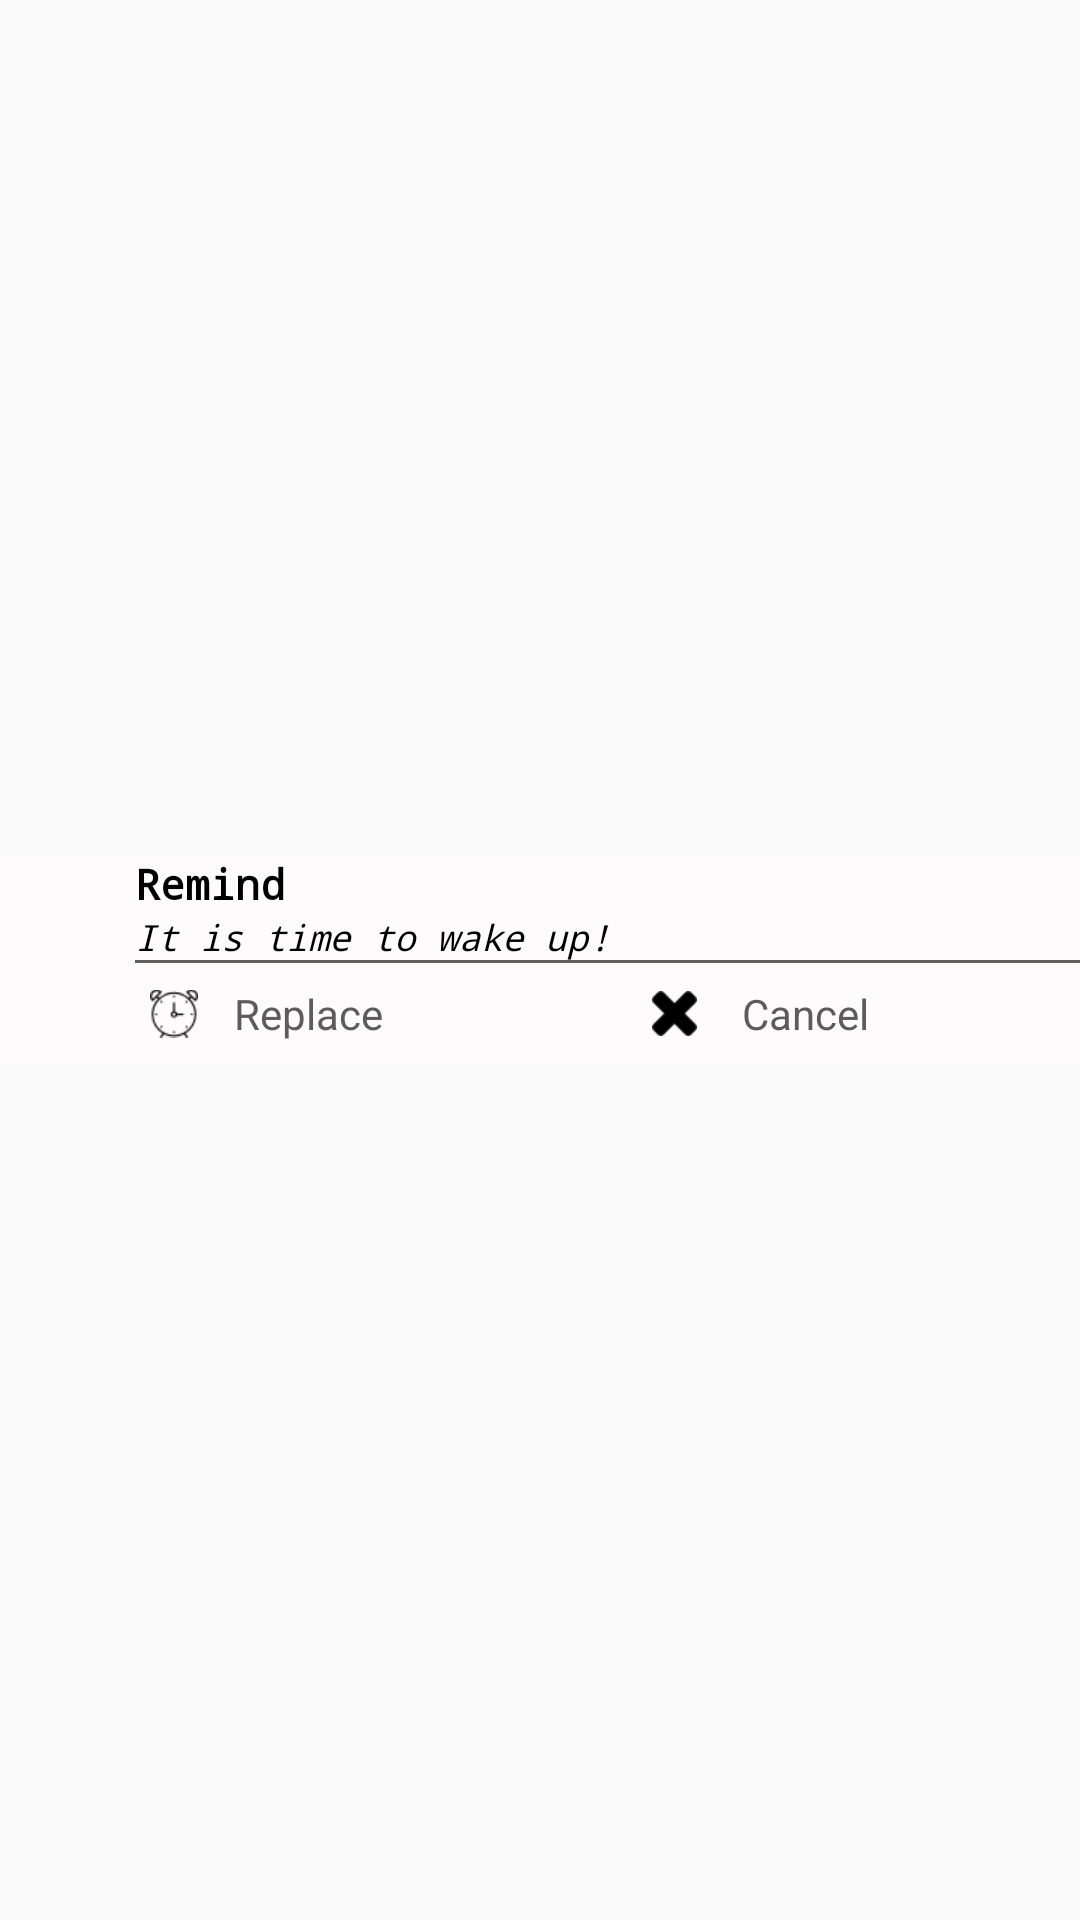

Layout XML and referenced resources for this Android screen:
<!-- AndroidManifest.xml: application theme AppTheme -->
<!-- res/layout/custom_notification.xml -->
<?xml version="1.0" encoding="utf-8"?>
<LinearLayout xmlns:android="http://schemas.android.com/apk/res/android"
    android:layout_width="match_parent"
    android:layout_height="match_parent">


    <LinearLayout
        android:background="#b0fffcfc"
        android:layout_width="match_parent"
        android:layout_height="70dp"
        android:layout_gravity="center"
        android:orientation="vertical"
        android:weightSum="2">

        <LinearLayout

            android:layout_width="match_parent"
            android:layout_height="0dp"
            android:layout_weight="1"
            android:orientation="horizontal">

            <ImageView
                android:id="@+id/profile_image"
                android:layout_width="30dp"
                android:layout_height="30dp"
                android:layout_gravity="center"
                android:layout_marginLeft="5dp"
                android:src="@drawable/notification"
               />

            <LinearLayout
                android:layout_width="match_parent"
                android:layout_height="match_parent"
                android:orientation="vertical">

                <TextView
                    android:layout_width="match_parent"
                    android:layout_height="wrap_content"
                    android:layout_marginLeft="10dp"
                    android:text="@string/nhac_nho"
                    android:textColor="#000"
                    android:textStyle="bold"
                    android:typeface="monospace" />

                <TextView
                    android:layout_width="match_parent"
                    android:layout_height="wrap_content"
                    android:layout_marginLeft="10dp"
                    android:text="@string/den_gio_thuc_day"
                    android:textColor="#000"
                    android:textSize="12dp"
                    android:textStyle="italic"
                    android:typeface="monospace" />
            </LinearLayout>


        </LinearLayout>


        <LinearLayout
            android:layout_width="match_parent"
            android:layout_height="0dp"
            android:layout_weight="1"
            android:orientation="horizontal">

            <ImageView
                android:id="@+id/profile_image1"
                android:layout_width="30dp"
                android:layout_height="30dp"
                android:layout_gravity="center"
                android:layout_marginLeft="5dp"
                />

            <LinearLayout
                android:layout_width="match_parent"
                android:layout_height="match_parent"
                android:orientation="vertical">

                <LinearLayout
                    android:layout_width="match_parent"
                    android:layout_height="1dp"
                    android:layout_marginLeft="10dp"
                    android:background="#615e5e">

                </LinearLayout>

                <LinearLayout
                    android:layout_width="match_parent"
                    android:layout_height="match_parent"
                    android:layout_marginLeft="10dp"
                    android:orientation="horizontal"
                    android:weightSum="2">

                    <LinearLayout
                        android:id="@+id/replace"
                        android:layout_width="0dp"
                        android:layout_height="match_parent"
                        android:layout_weight="1"
                        android:orientation="horizontal">

                        <ImageView
                            android:padding="2dp"
                            android:layout_width="20dp"
                            android:layout_height="25dp"
                            android:layout_gravity="center"
                            android:layout_marginLeft="3dp"
                            android:src="@drawable/alarm1" />

                        <TextView
                            android:textColor="#5c5c5c"
                            android:layout_width="match_parent"
                            android:layout_height="wrap_content"
                            android:layout_gravity="center"
                            android:layout_marginLeft="10dp"
                            android:text="@string/replace" />

                    </LinearLayout>

                    <LinearLayout
                        android:id="@+id/cancel"
                        android:layout_width="0dp"
                        android:layout_height="match_parent"
                        android:layout_weight="1"
                        android:orientation="horizontal">

                        <ImageView
                            android:layout_width="25dp"
                            android:layout_height="25dp"
                            android:layout_gravity="center"
                            android:layout_marginLeft="10dp"
                            android:padding="5dp"
                            android:src="@drawable/remove" />

                        <TextView
                            android:textColor="#5c5c5c"
                            android:layout_width="match_parent"
                            android:layout_height="wrap_content"
                            android:layout_gravity="center"
                            android:layout_marginLeft="10dp"
                            android:text="@string/cancel" />
                    </LinearLayout>


                </LinearLayout>

            </LinearLayout>


        </LinearLayout>

    </LinearLayout>


</LinearLayout>
<!-- resources referenced by this layout -->
<resources>
  <!-- drawable alarm1: png bitmap (drawable, 1016 bytes) -->
  <!-- drawable remove: png bitmap (drawable, 533 bytes) -->
  <string name="cancel">Cancel</string>
  <string name="den_gio_thuc_day">It is time to wake up!</string>
  <string name="nhac_nho">Remind</string>
  <string name="replace">Replace</string>
  <style name="AppTheme" parent="Theme.AppCompat.Light.NoActionBar">
          
          <item name="colorPrimary">@color/colorPrimary</item>
          <item name="colorPrimaryDark">@color/colorPrimaryDark</item>
          <item name="colorAccent">@color/textWakeUp</item>
      </style>
  <color name="colorPrimary">#000000</color>
  <color name="colorPrimaryDark">#202021</color>
  <color name="textWakeUp">#fc720d</color>
</resources>
